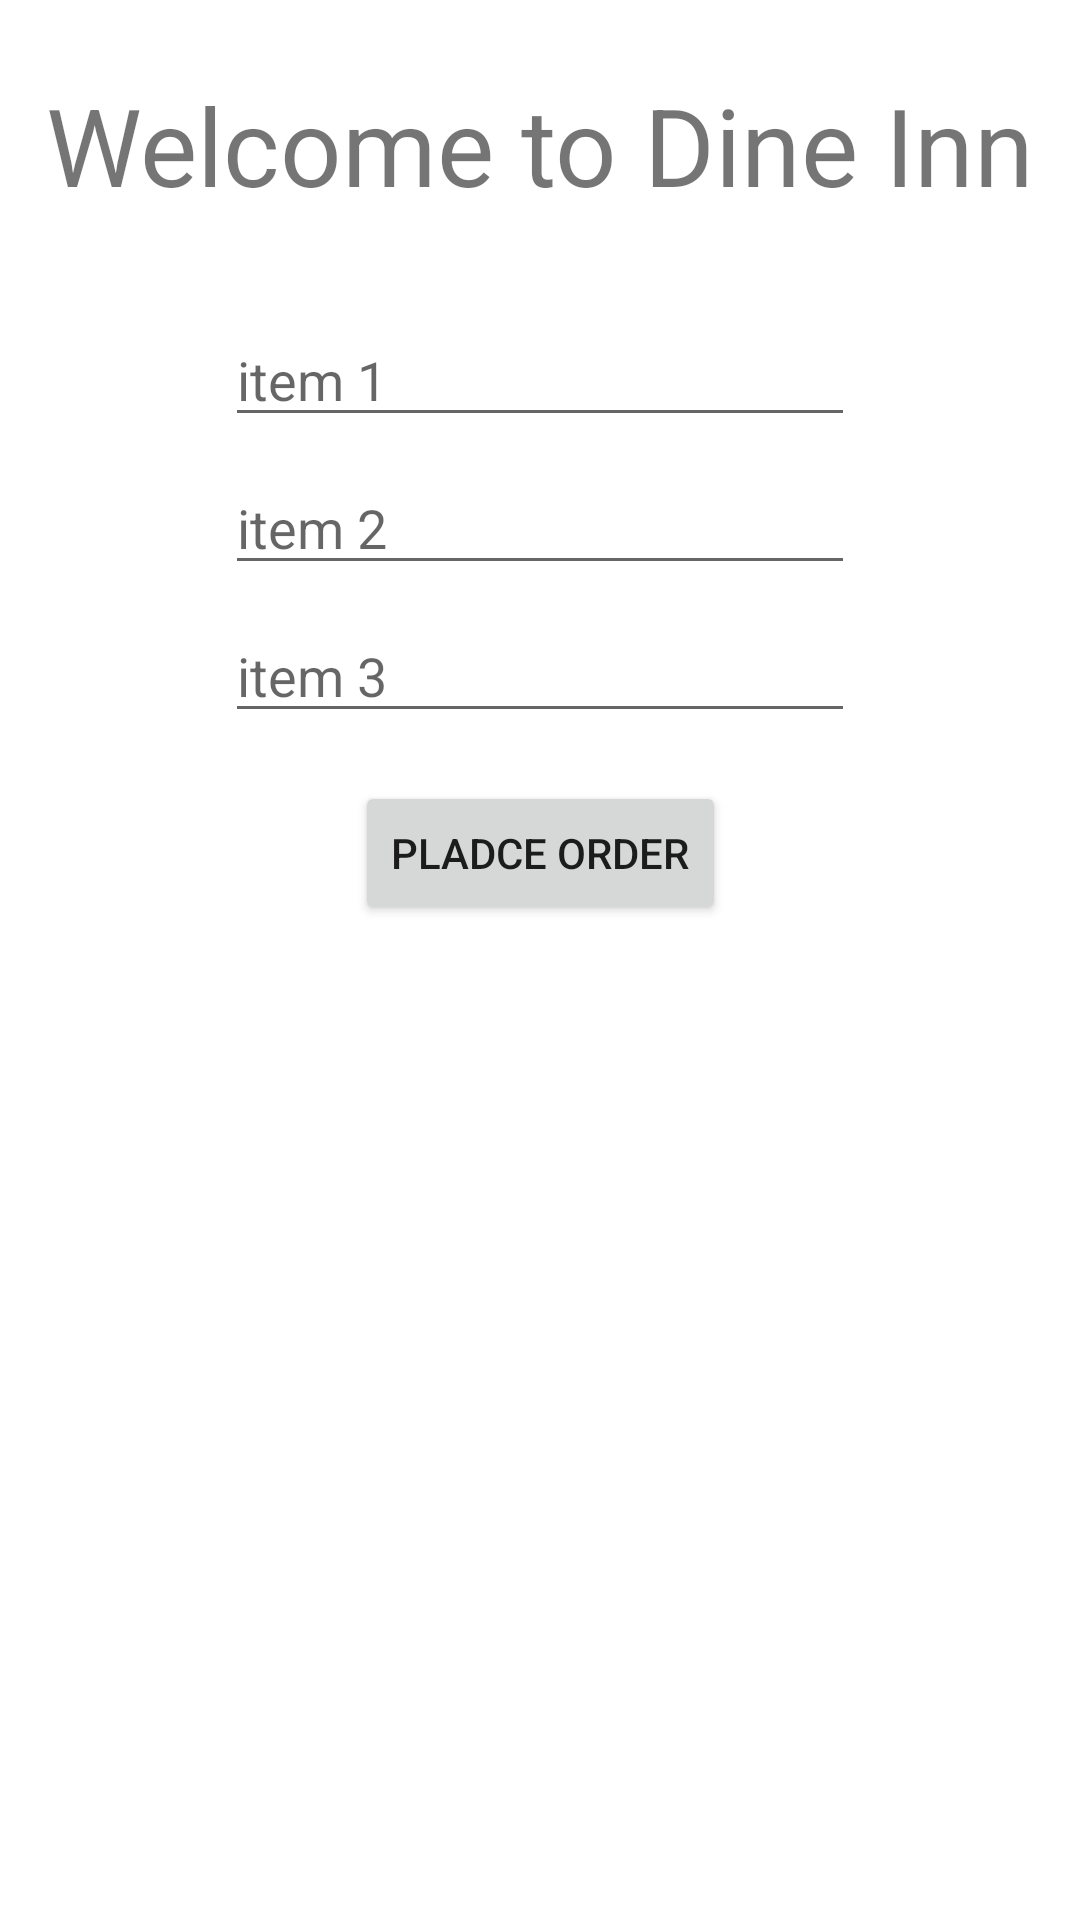

This screen was rendered from an Android layout file. Write that file and the resources it references.
<!-- AndroidManifest.xml: application theme Theme.MultiSpacedScreen -->
<!-- res/layout/activity_main.xml -->
<?xml version="1.0" encoding="utf-8"?>
<androidx.constraintlayout.widget.ConstraintLayout xmlns:android="http://schemas.android.com/apk/res/android"
    xmlns:app="http://schemas.android.com/apk/res-auto"
    xmlns:tools="http://schemas.android.com/tools"
    android:layout_width="match_parent"
    android:layout_height="match_parent"
    tools:context=".MainActivity">

    <TextView
        android:id="@+id/textView"
        android:layout_width="wrap_content"
        android:layout_height="wrap_content"
        android:layout_marginTop="24dp"
        android:text="Welcome to Dine Inn"
        android:textSize="36sp"
        app:layout_constraintEnd_toEndOf="parent"
        app:layout_constraintStart_toStartOf="parent"
        app:layout_constraintTop_toTopOf="parent" />

    <EditText
        android:id="@+id/editText1"
        android:layout_width="wrap_content"
        android:layout_height="wrap_content"
        android:layout_marginTop="32dp"
        android:ems="10"
        android:hint="item 1"
        android:inputType="textPersonName"
        app:layout_constraintEnd_toEndOf="parent"
        app:layout_constraintStart_toStartOf="parent"
        app:layout_constraintTop_toBottomOf="@+id/textView" />

    <EditText
        android:id="@+id/editText3"
        android:layout_width="wrap_content"
        android:layout_height="wrap_content"
        android:layout_marginTop="8dp"
        android:ems="10"
        android:hint="item 3"
        android:inputType="textPersonName"
        app:layout_constraintEnd_toEndOf="parent"
        app:layout_constraintStart_toStartOf="parent"
        app:layout_constraintTop_toBottomOf="@+id/editText2" />

    <EditText
        android:id="@+id/editText2"
        android:layout_width="wrap_content"
        android:layout_height="wrap_content"
        android:layout_marginTop="8dp"
        android:ems="10"
        android:hint="item 2"
        android:inputType="textPersonName"
        app:layout_constraintEnd_toEndOf="parent"
        app:layout_constraintStart_toStartOf="parent"
        app:layout_constraintTop_toBottomOf="@+id/editText1" />

    <Button
        android:id="@+id/button"
        android:layout_width="wrap_content"
        android:layout_height="wrap_content"
        android:layout_marginTop="16dp"
        android:onClick="placeOrder"
        android:text="Pladce Order"
        app:layout_constraintEnd_toEndOf="parent"
        app:layout_constraintStart_toStartOf="parent"
        app:layout_constraintTop_toBottomOf="@+id/editText3" />
</androidx.constraintlayout.widget.ConstraintLayout>
<!-- resources referenced by this layout -->
<resources>
  <style name="Theme.MultiSpacedScreen" parent="Theme.MaterialComponents.DayNight.DarkActionBar">
          
          <item name="colorPrimary">@color/purple_500</item>
          <item name="colorPrimaryVariant">@color/purple_700</item>
          <item name="colorOnPrimary">@color/white</item>
          
          <item name="colorSecondary">@color/teal_200</item>
          <item name="colorSecondaryVariant">@color/teal_700</item>
          <item name="colorOnSecondary">@color/black</item>
          
          <item name="android:statusBarColor" tools:targetApi="l">?attr/colorPrimaryVariant</item>
          
      </style>
  <!-- not gathered from this repository: default colours our renderer supplied (Android Studio template values) -->
  <color name="purple_500">#FF6200EE</color>
  <color name="purple_700">#FF3700B3</color>
  <color name="teal_200">#FF03DAC5</color>
  <color name="teal_700">#FF018786</color>
  <color name="black">#FF000000</color>
  <color name="white">#FFFFFFFF</color>
</resources>
